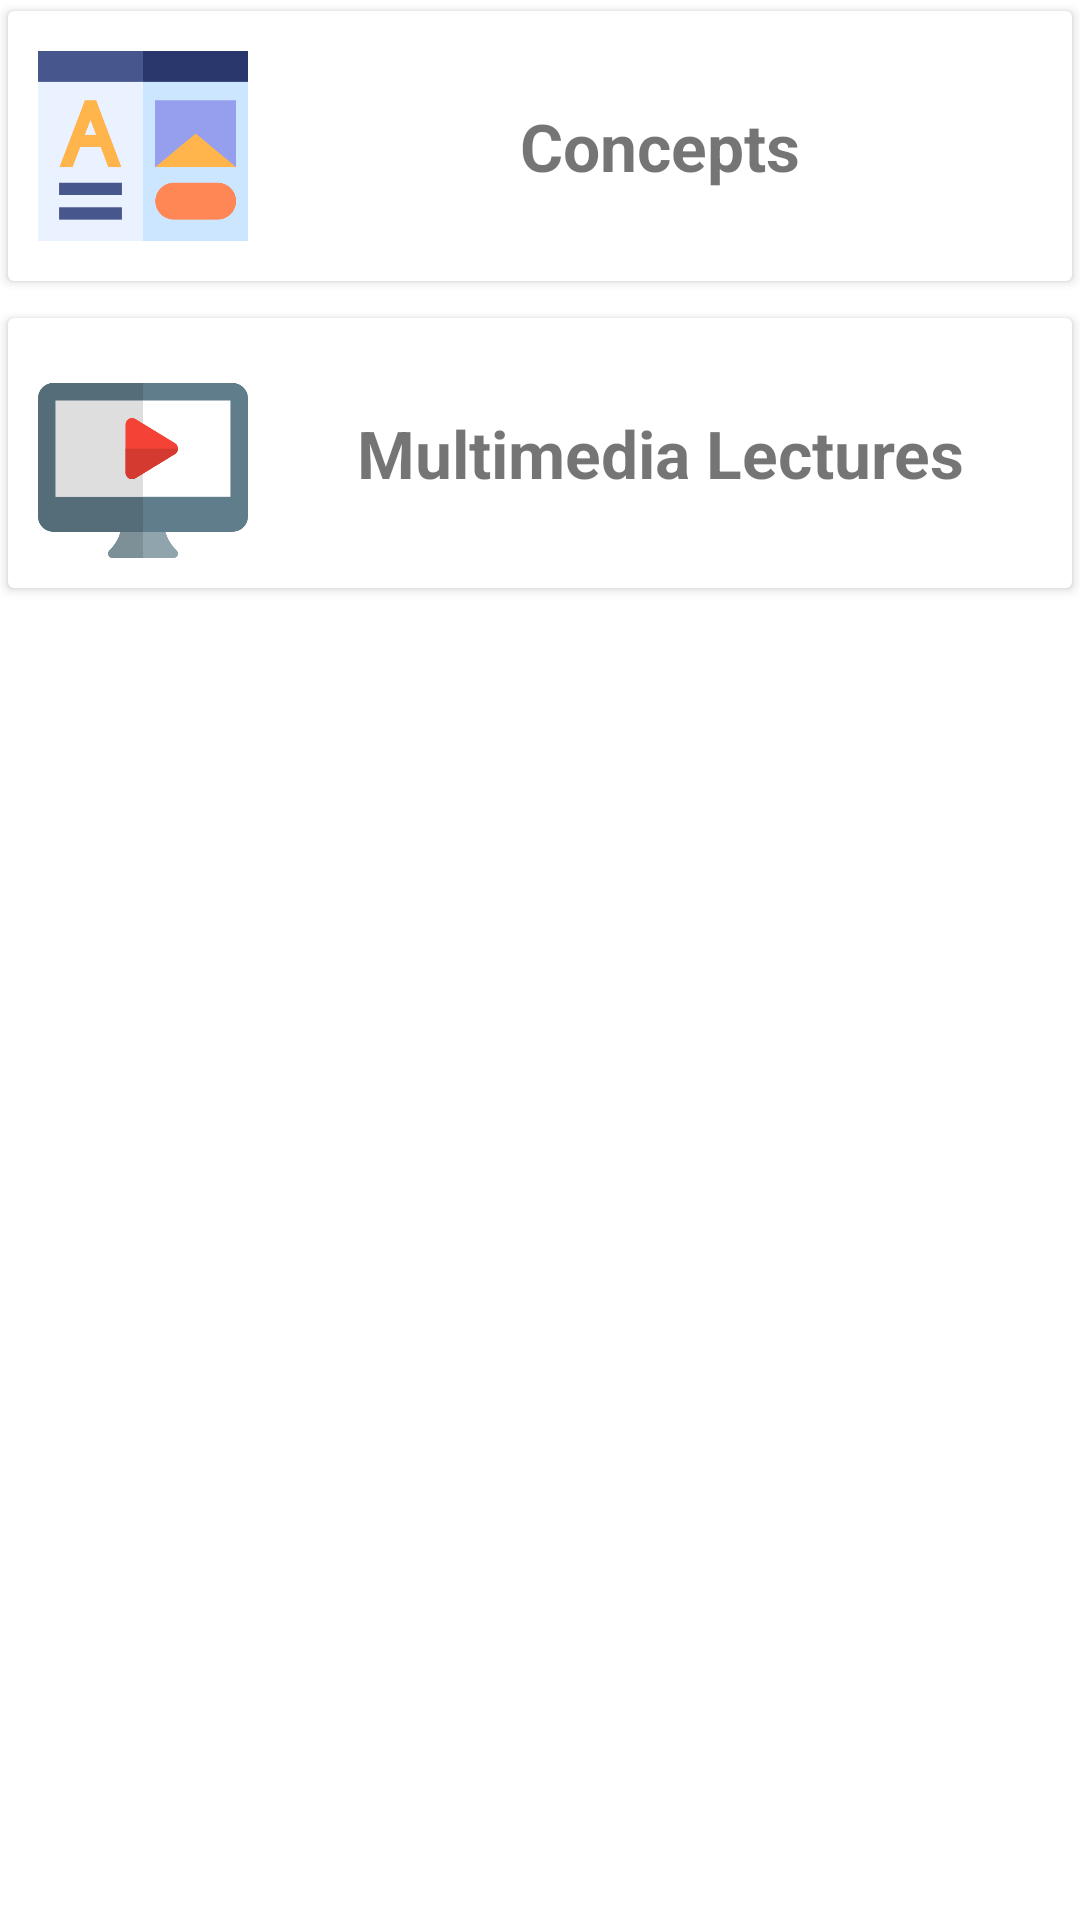

This screen was rendered from an Android layout file. Write that file and the resources it references.
<!-- AndroidManifest.xml: application theme Theme.LearningApp -->
<!-- res/layout/activity_material.xml -->
<?xml version="1.0" encoding="utf-8"?>

<androidx.constraintlayout.widget.ConstraintLayout xmlns:android="http://schemas.android.com/apk/res/android"
    xmlns:app="http://schemas.android.com/apk/res-auto"
    xmlns:tools="http://schemas.android.com/tools"
    android:layout_width="match_parent"
    android:layout_height="match_parent"
    tools:context=".MaterialActivity">

    <androidx.cardview.widget.CardView
        android:id="@+id/cardContent"
        android:layout_width="match_parent"
        android:layout_height="wrap_content"
        app:layout_constraintTop_toTopOf="parent"
        app:layout_constraintLeft_toLeftOf="parent"
        app:layout_constraintRight_toRightOf="parent"
        app:cardUseCompatPadding="true"
        app:contentPadding="10dp">

        <LinearLayout
            android:layout_width="match_parent"
            android:layout_height="wrap_content"
            android:orientation="horizontal">
            <ImageView
                android:layout_width="70dp"
                android:layout_height="70dp"
                android:layout_gravity="center_vertical"
                android:src="@drawable/ic_content"
                />
            <TextView
                android:layout_width="match_parent"
                android:layout_height="wrap_content"
                android:text="Concepts"
                android:textStyle="bold"
                android:textSize="22sp"
                android:layout_gravity="center_vertical"
                android:layout_marginLeft="10dp"
                android:textAlignment="center"
                android:gravity="center_horizontal" />
        </LinearLayout>
    </androidx.cardview.widget.CardView>
    <androidx.cardview.widget.CardView
        android:id="@+id/cardMultimediaLectures"
        android:layout_width="match_parent"
        android:layout_height="wrap_content"
        app:layout_constraintTop_toBottomOf="@+id/cardContent"
        app:layout_constraintLeft_toLeftOf="parent"
        app:layout_constraintRight_toRightOf="parent"
        android:layout_marginTop="5dp"
        app:cardUseCompatPadding="true"
        app:contentPadding="10dp">

        <LinearLayout
            android:layout_width="match_parent"
            android:layout_height="wrap_content"
            android:orientation="horizontal">
            <ImageView
                android:layout_width="70dp"
                android:layout_height="70dp"
                android:layout_gravity="center_vertical"
                android:src="@drawable/ic_multimedia_lectures"
                />
            <TextView
                android:layout_width="match_parent"
                android:layout_height="wrap_content"
                android:text="Multimedia Lectures"
                android:textStyle="bold"
                android:textSize="22sp"
                android:layout_gravity="center_vertical"
                android:layout_marginLeft="10dp"
                android:textAlignment="center"
                android:gravity="center_horizontal" />
        </LinearLayout>
    </androidx.cardview.widget.CardView>

</androidx.constraintlayout.widget.ConstraintLayout>
<!-- resources referenced by this layout -->
<resources>
  <!-- drawable ic_content: png bitmap (drawable, 10260 bytes) -->
  <!-- drawable ic_multimedia_lectures: png bitmap (drawable, 7582 bytes) -->
  <style name="Theme.LearningApp" parent="Theme.MaterialComponents.DayNight.DarkActionBar">
          
          <item name="colorPrimary">@color/purple_500</item>
          <item name="colorPrimaryVariant">@color/purple_700</item>
          <item name="colorOnPrimary">@color/white</item>
          
          <item name="colorSecondary">@color/teal_200</item>
          <item name="colorSecondaryVariant">@color/teal_700</item>
          <item name="colorOnSecondary">@color/black</item>
          
          <item name="android:statusBarColor" tools:targetApi="l">?attr/colorPrimaryVariant</item>
          
      </style>
  <color name="purple_500">#FF6200EE</color>
  <color name="purple_700">#FF3700B3</color>
  <color name="white">#FFFFFFFF</color>
  <color name="teal_200">#FF03DAC5</color>
  <color name="teal_700">#FF018786</color>
  <color name="black">#FF000000</color>
</resources>
